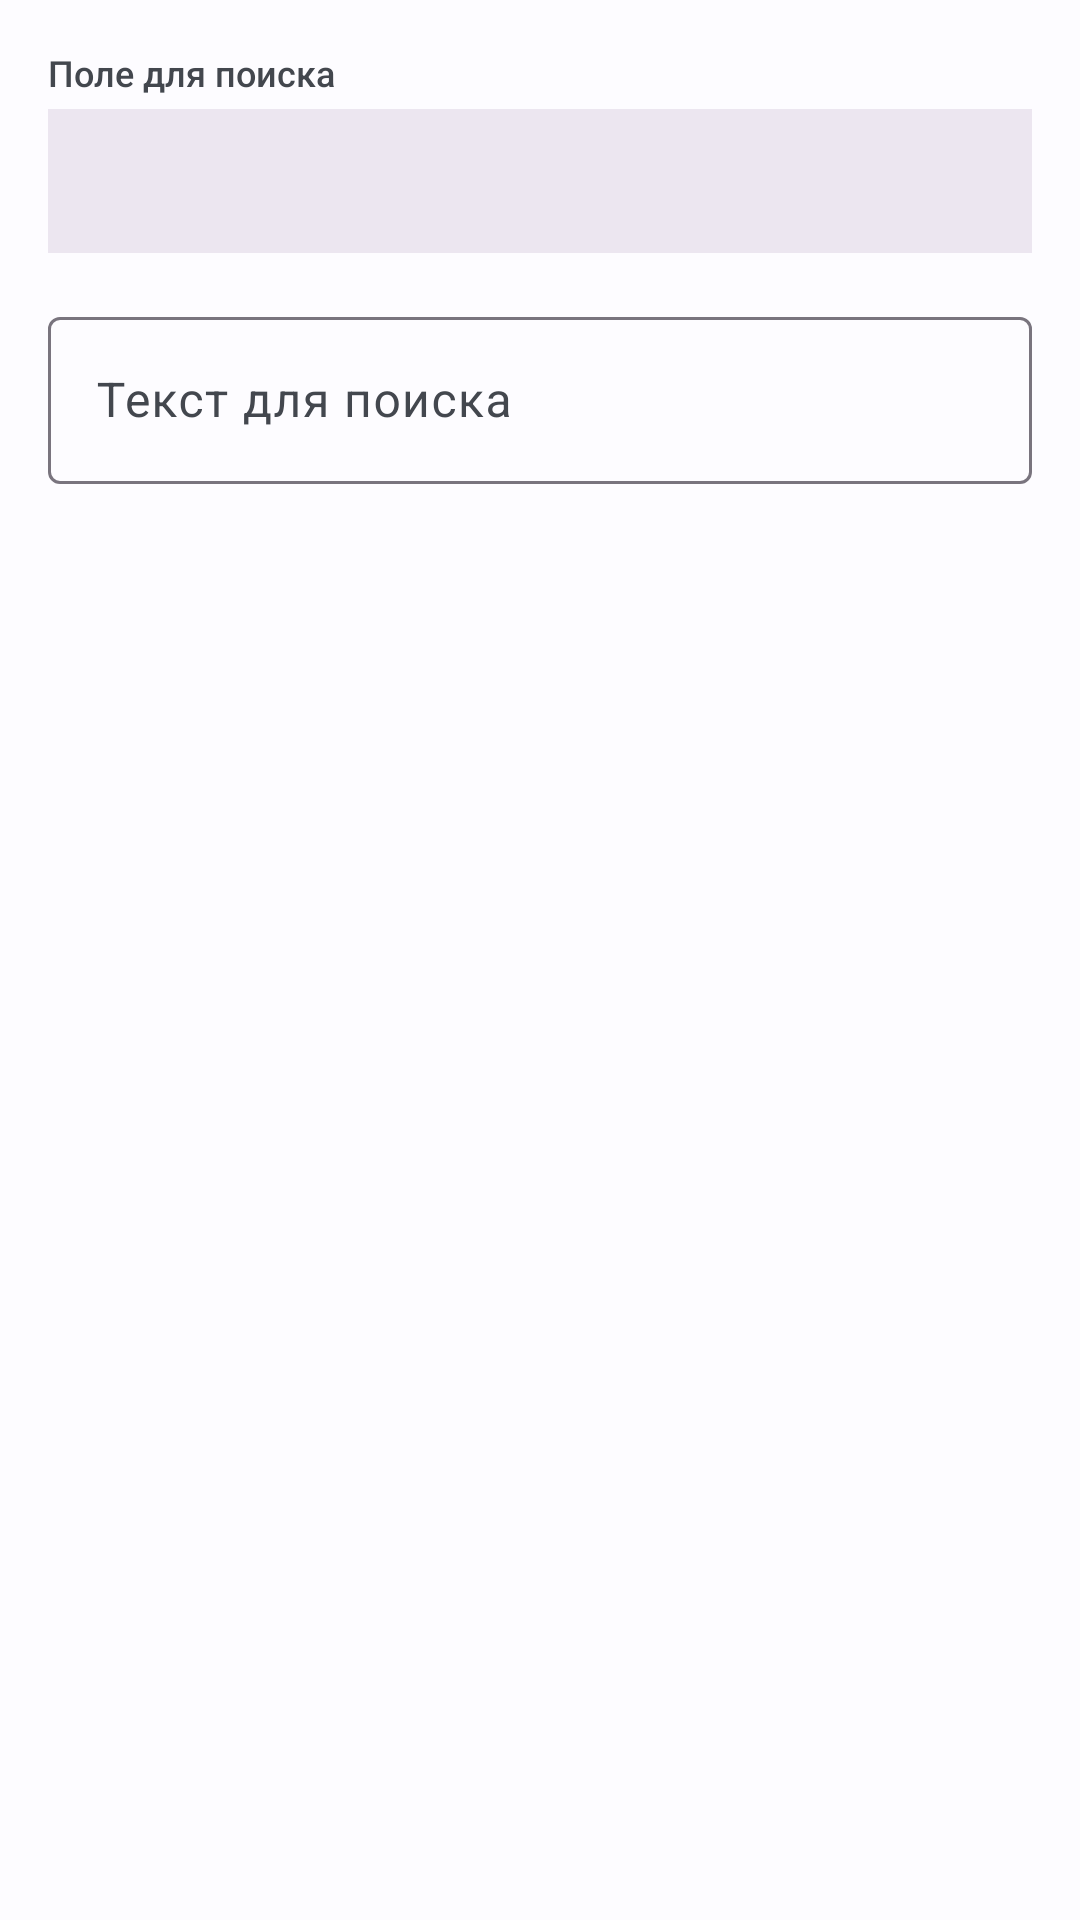

Write the Android layout XML for this screen, with the resource values it uses.
<!-- AndroidManifest.xml: application theme Theme.NotifWebhook -->
<!-- res/layout/dialog_add_rule.xml -->
<?xml version="1.0" encoding="utf-8"?>
<LinearLayout xmlns:android="http://schemas.android.com/apk/res/android"
    xmlns:app="http://schemas.android.com/apk/res-auto"
    android:layout_width="match_parent"
    android:layout_height="wrap_content"
    android:orientation="vertical"
    android:padding="16dp"
    android:paddingTop="8dp">

    <TextView
        android:layout_width="wrap_content"
        android:layout_height="wrap_content"
        android:text="Поле для поиска"
        android:textSize="12sp"
        android:textColor="?attr/colorOnSurfaceVariant"
        android:layout_marginBottom="4dp"
        android:fontFamily="sans-serif-medium"/>

    <Spinner
        android:id="@+id/spinner_rule_field"
        android:layout_width="match_parent"
        android:layout_height="48dp"
        android:layout_marginBottom="16dp"
        android:background="?attr/colorSurfaceContainerHigh"
        android:paddingLeft="12dp"
        android:paddingRight="12dp"/>

    <com.google.android.material.textfield.TextInputLayout
        android:id="@+id/til_rule_pattern"
        android:layout_width="match_parent"
        android:layout_height="wrap_content"
        style="@style/Widget.Material3.TextInputLayout.OutlinedBox"
        android:hint="Текст для поиска"
        app:endIconMode="clear_text"
        app:boxStrokeWidth="1dp"
        app:boxStrokeWidthFocused="2dp">

        <com.google.android.material.textfield.TextInputEditText
            android:id="@+id/et_rule_pattern"
            android:layout_width="match_parent"
            android:layout_height="wrap_content"
            android:inputType="text"
            android:singleLine="true"
            android:textColor="?attr/colorOnSurface"/>

    </com.google.android.material.textfield.TextInputLayout>

</LinearLayout>
<!-- resources referenced by this layout -->
<resources>
  <style name="Theme.NotifWebhook" parent="Theme.Material3.DayNight.NoActionBar">
          
          <item name="colorPrimary">@color/md_theme_primary</item>
          <item name="colorOnPrimary">@color/md_theme_on_primary</item>
          <item name="colorPrimaryContainer">@color/md_theme_primary_container</item>
          <item name="colorOnPrimaryContainer">@color/md_theme_on_primary_container</item>
  
          
          <item name="colorSecondary">@color/md_theme_secondary</item>
          <item name="colorOnSecondary">@color/md_theme_on_secondary</item>
          <item name="colorSecondaryContainer">@color/md_theme_secondary_container</item>
          <item name="colorOnSecondaryContainer">@color/md_theme_on_secondary_container</item>
  
          
          <item name="colorTertiary">@color/md_theme_tertiary</item>
          <item name="colorOnTertiary">@color/md_theme_on_tertiary</item>
  
          
          <item name="colorError">@color/md_theme_error</item>
          <item name="colorOnError">@color/md_theme_on_error</item>
  
          
          <item name="android:colorBackground">@color/md_theme_background</item>
          <item name="colorOnBackground">@color/md_theme_on_background</item>
          <item name="colorSurface">@color/md_theme_surface</item>
          <item name="colorOnSurface">@color/md_theme_on_surface</item>
          <item name="colorSurfaceVariant">@color/md_theme_surface_variant</item>
          <item name="colorOnSurfaceVariant">@color/md_theme_on_surface_variant</item>
  
          
          <item name="android:statusBarColor">@android:color/transparent</item>
          <item name="android:navigationBarColor">@android:color/transparent</item>
          <item name="android:windowLightStatusBar">true</item>
      </style>
  <color name="md_theme_primary">#1565C0</color>
  <color name="md_theme_on_primary">#FFFFFF</color>
  <color name="md_theme_primary_container">#D1E4FF</color>
  <color name="md_theme_on_primary_container">#001D36</color>
  <color name="md_theme_secondary">#535F70</color>
  <color name="md_theme_on_secondary">#FFFFFF</color>
  <color name="md_theme_secondary_container">#D7E3F7</color>
  <color name="md_theme_on_secondary_container">#101C2B</color>
  <color name="md_theme_tertiary">#6B5778</color>
  <color name="md_theme_on_tertiary">#FFFFFF</color>
  <color name="md_theme_error">#BA1A1A</color>
  <color name="md_theme_on_error">#FFFFFF</color>
  <color name="md_theme_background">#FDFCFF</color>
  <color name="md_theme_on_background">#1A1C1E</color>
  <color name="md_theme_surface">#FDFCFF</color>
  <color name="md_theme_on_surface">#1A1C1E</color>
  <color name="md_theme_surface_variant">#DFE2EB</color>
  <color name="md_theme_on_surface_variant">#43474E</color>
</resources>
